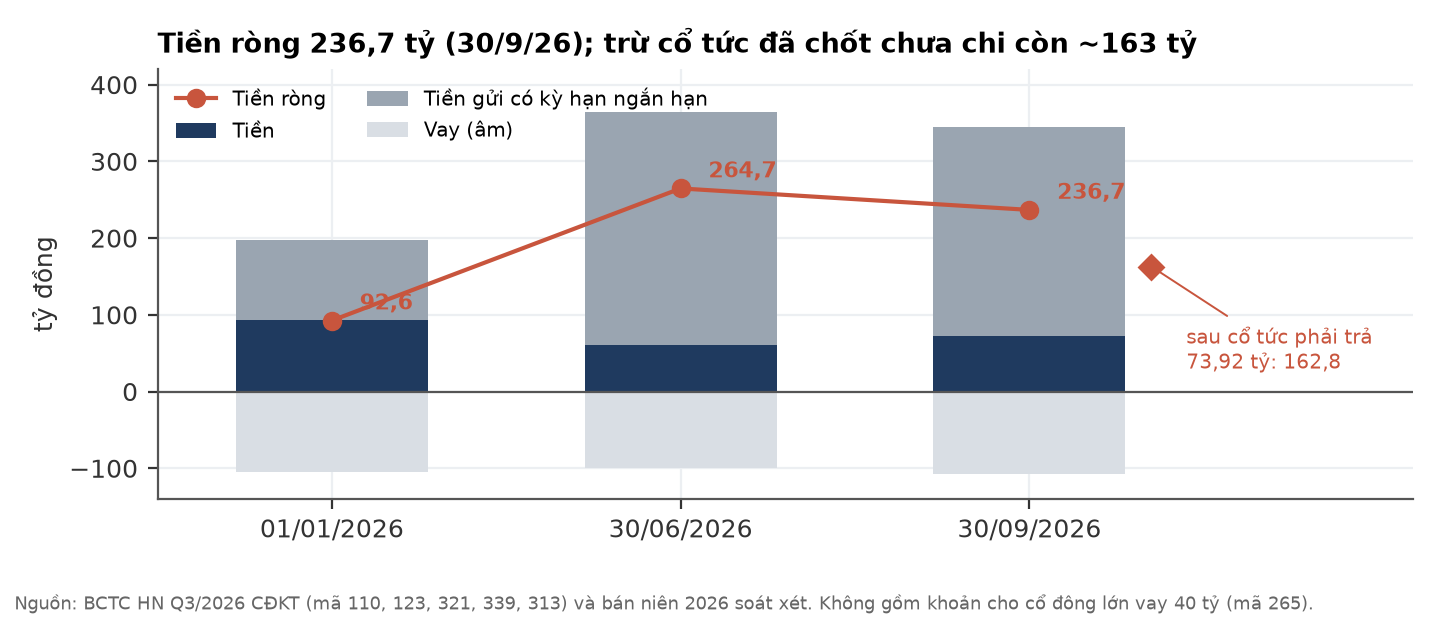

Values plotted in this chart, from the file beside it:
moc, tien, tg_co_ky_han_nh, vay, tien_rong, tien_rong_sau_co_tuc
01/01/2026, 93.07, 104.2, 104.7, 92.58, 
30/06/2026, 61.09, 303.5, 99.88, 264.7, 
30/09/2026, 72.57, 271.8, 107.6, 236.7, 162.8
